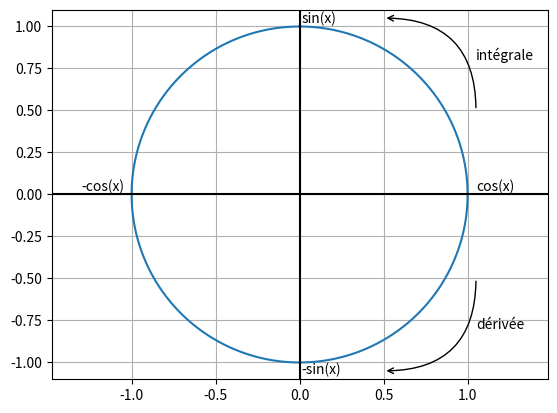

The matplotlib source for this figure:
import numpy as np
import matplotlib.pyplot as plt

def hello():
	angles = np.linspace(np.pi/2, 5*np.pi/2, 1000)

	plt.figure()
	plt.plot(np.cos(angles), np.sin(angles))
	plt.text(1.05, 0.02, "cos(x)")
	plt.text(0.01, 1.02, "sin(x)")
	plt.text(-1.3, 0.02, "-cos(x)")
	plt.text(0.01, -1.07, "-sin(x)")
	plt.xlim(-1.5, 1.5)
	plt.ylim(-1.5, 1.5)
	plt.grid(True)
	plt.axis("equal")
	plt.axhline(color = 'k')
	plt.axvline(color='k')
	plt.annotate("", xy=(0.5, 1.05), xycoords='data', xytext=(1.05, 0.5), textcoords='data', arrowprops=dict(arrowstyle="->", connectionstyle="angle3"))
	plt.text(1.05, 0.8, "intégrale")
	plt.annotate("", xy=(0.5, -1.05), xycoords='data', xytext=(1.05, -0.5), textcoords='data', arrowprops=dict(arrowstyle="->", connectionstyle="angle3"))
	plt.text(1.05, -0.8, "dérivée")
	plt.savefig("cercleTrigoDeriveeIntegrale.png")
	plt.show()


if __name__ == "__main__":
	hello()
